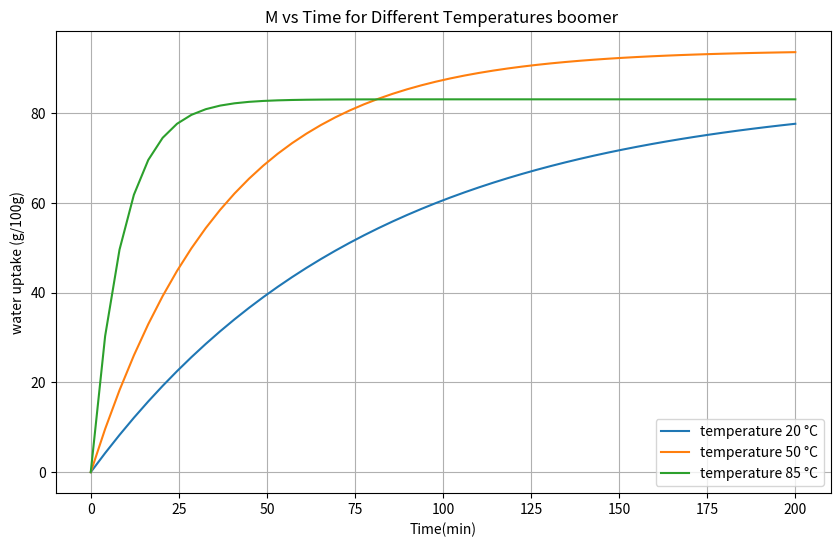

Reproduce this figure in Python.
import numpy as np 
import matplotlib.pyplot as plt 

def W(t,alpha,beta):
    return alpha*(1-beta**t)


temperatures = [20,50,85]

parametres = {
    20:(84.34,0.9874),
    50:(94.10,0.9739),
    85:(83.11,0.8947)
    }

plt.figure(figsize=(10,6))

for temp in temperatures:
    alpha,beta=parametres[temp]
    t=np.linspace(0, 200)
    plt.plot(t, W(t,alpha,beta), label=f'temperature {temp} °C')

plt.title('M vs Time for Different Temperatures boomer ')
plt.xlabel('Time(min)')
plt.ylabel('water uptake (g/100g)')
plt.legend()
plt.grid(True)
plt.show()